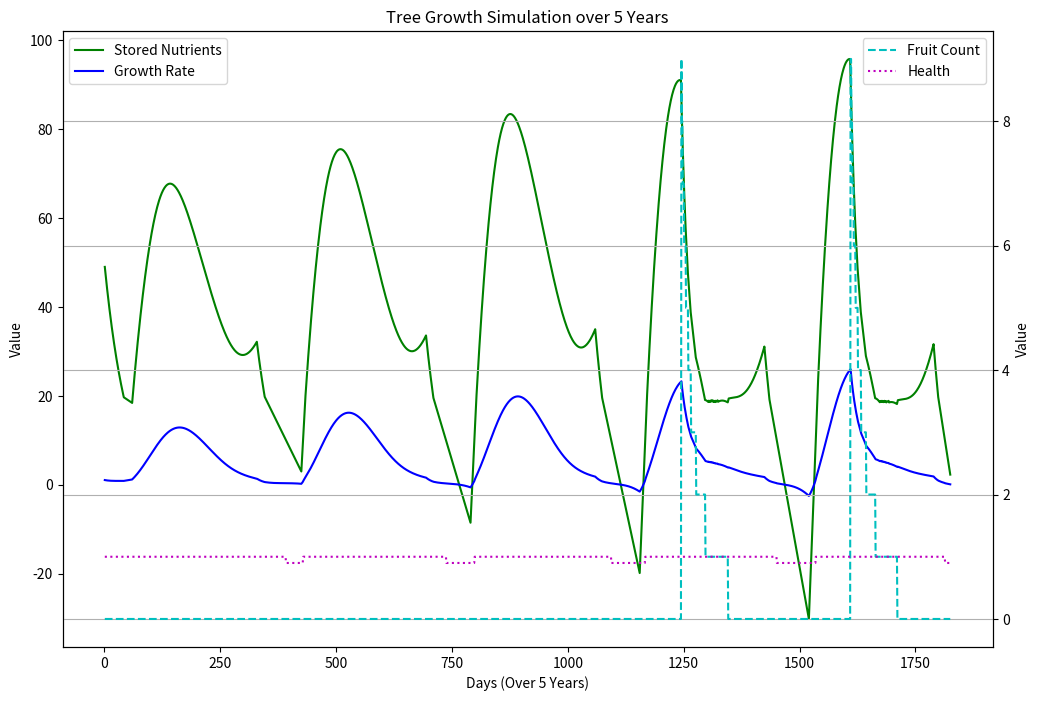

The script that saved this image:
import math
import datetime
import matplotlib.pyplot as plt
from typing import Dict, Any

# The base class for the triadic design philosophy
class DynamicAspect:
    pass

# The EnergyAspect deals with the energy requirements and production of the tree, primarily through photosynthesis.
class EnergyAspect(DynamicAspect):
    def __init__(self, input: Dict[str, Any], state: Dict[str, Any], output: Dict[str, Any], latitude: float, initial_nutrients: float = 100.0):
        super().__init__()
        self.input = input
        self.state = state
        self.output = output
        self.latitude = latitude
        # Leaves play a crucial role in photosynthesis, this variable indicates if the tree has leaves or not.
        self.has_leaves = True
        self.state["stored_nutrients"] = initial_nutrients
        self.state["tree_size"] = 1.0  # "1" represents the initial size of the tree.

    # Photosynthesis is a key energy-generating mechanism for trees. It uses sunlight to convert CO2 and water into sugars.
    def photosynthesis(self, day_of_year, temperature, humidity, CO2_concentration, a=1):
        if not self.has_leaves:
            return 0
        
        # Optimum conditions for photosynthesis are considered to be 25°C for temperature and 50% for humidity. 
        # The further away from these values, the lower the photosynthesis efficiency.
        temperature_factor = max(0, 1 - abs(25 - temperature) * 0.05)
        humidity_factor = max(0, 1 - abs(50 - humidity) * 0.01)
        
        # CO2 is vital for photosynthesis. As the CO2 concentration increases from the "normal" atmospheric level (400 parts per million),
        # photosynthesis rate can increase since plants have more CO2 to work with.
        CO2_factor = CO2_concentration / 400
        
        # Calculate the day length based on latitude and time of year.
        # This is important because photosynthesis can only occur during daylight hours.
        latitude_rad = math.radians(self.latitude)
        seasonal_factor = math.cos(2 * math.pi * day_of_year / 365.25)
        D = 12 * (1 + math.cos(latitude_rad * seasonal_factor))

        # Declination and solar intensity factors ensure the angle and intensity of sunlight are accounted for.
        declination = 23.44 * math.sin(2 * math.pi * (day_of_year + 10) / 365.25)
        declination_rad = math.radians(declination)
        I = math.cos(latitude_rad - declination_rad)

        # Trees with larger canopies capture more sunlight, hence the photosynthesis multiplication factor.
        leaf_area_multiplier = 1 + 0.1 * self.state["tree_size"]
        
        # The resulting value is a composite of all these factors.
        return a * D * I * temperature_factor * humidity_factor * CO2_factor * leaf_area_multiplier

    # Water requirement varies with temperature.
    def water_requirement(self, temperature):
        base_requirement = 40 / 7
        if temperature > 30:
            return base_requirement * 1.5
        elif temperature < 15:
            return base_requirement * 0.75
        return base_requirement

    # Captures energy consumption for respiration and growth of the tree.
    def respiration_and_growth(self):
        # Respiration rate is proportional to tree size.
        respiration_rate = 0.05 * self.state["tree_size"]
        
        # Bud/root growth depends on nutrient availability.
        bud_root_growth_rate = 0.02 * self.state["stored_nutrients"] if self.state["stored_nutrients"] > 20 else 0

        # Total consumption is the sum of respiration and growth.
        total_consumption = respiration_rate + bud_root_growth_rate
        self.state["stored_nutrients"] -= total_consumption

        # Increase tree size only if there are sufficient nutrients for growth
        if self.state["stored_nutrients"] > 20:
            self.state["tree_size"] += 0.01

        return total_consumption      

    # Integrates the photosynthesis and respiration processes.
    def generate_energy(self, sunlight, water, day_of_year, temperature, humidity, CO2_concentration):
        # Initial assumption is that energy generation is 0.
        if self.has_leaves:
            # Only if the tree has leaves, will it perform photosynthesis.
            photosynthesis_efficiency = self.photosynthesis(day_of_year, temperature, humidity, CO2_concentration)
            energy_generated = sunlight * water * 0.1 * photosynthesis_efficiency
            self.state["stored_nutrients"] += energy_generated
        
        total_consumption = self.respiration_and_growth()
        net_energy = 0 if not self.has_leaves else (energy_generated - total_consumption)
        
        return net_energy

# Logic aspect deals with the tree's internal logic that decides growth and fruit production.
class LogicAspect(DynamicAspect):
    def __init__(self, input: Dict[str, Any], state: Dict[str, Any], output: Dict[str, Any]):
        super().__init__()
        self.input = input
        self.state = state
        self.output = output
    
    def seasonal_multiplier(self, day_of_year):
        return 1 - 0.8 * (math.cos(math.pi * day_of_year / 182.5))
 

    # Determines how the tree will grow and if it will produce fruit based on the current conditions, tree age, and health.
    def decide_growth_and_fruit_production(self, stored_nutrients, day_of_year, tree_age, tree_size, health):  
        # The growth rate is influenced by the tree's current size and the amount of stored nutrients.
        growth_multiplier = 1 + 0.05 * tree_size
        growth_multiplier *= health  # Modifying the growth multiplier based on the tree's health

        # The seasonal multiplier uses the time of year to represent the fact that growth may be better during certain seasons.
        growth_rate = stored_nutrients * 0.1 * self.seasonal_multiplier(day_of_year) * growth_multiplier
        fruit_count = 0

        # Modelling a tree that starts producing fruit after 3 years and continues until 5 years.
        # The fruit production is also influenced by the stored nutrients and the time of year.
        if 150 <= day_of_year <= 250 and stored_nutrients > 10 and 3 <= tree_age <= 5:
            fruit_production_multiplier = max(0.5, health)  # Trees in better health produce more fruits
            fruit_count = int(stored_nutrients // 10 * fruit_production_multiplier)  # Using int() to ensure whole fruits
            # Producing fruits consumes stored nutrients.
            stored_nutrients -= fruit_count * 0.5

        return growth_rate, stored_nutrients, fruit_count

# Control aspect assesses the overall health of the tree.
class ControlAspect(DynamicAspect):
    def __init__(self, input: Dict[str, Any], state: Dict[str, Any], output: Dict[str, Any]):
        super().__init__()
        self.input = input
        self.state = state
        self.output = output
    
    def assess_health(self, stored_nutrients, disease_factor):
        health = 1.0  # Assuming full health initially
        health -= disease_factor  # Reduce health by disease factor
        if stored_nutrients < 10:  # If nutrients are too low, health decreases
            health -= 0.1
        return health

# The Tree class integrates all the aspects and represents a holistic model of a tree.
class Tree:
    def __init__(self, latitude, initial_nutrients: float = 800.0):
        self.age = 0
        self.triadic_aspect = {
            "energy": EnergyAspect({}, {"stored_nutrients": 0, "tree_size": 1.0}, {}, latitude, initial_nutrients),
            "logic": LogicAspect({}, {}, {}),
            "control": ControlAspect({}, {"health": 1.0}, {})
        }
    
    def daily_update(self, sunlight, water, day_of_year, temperature, humidity, CO2_concentration, disease_factor):
        self.age += 1/365  # Age the tree by one day
        self.triadic_aspect["energy"].has_leaves = not (330 <= day_of_year <= 365 or 1 <= day_of_year <= 60)
        self.triadic_aspect["energy"].generate_energy(sunlight, water, day_of_year, temperature, humidity, CO2_concentration)
        stored_nutrients = self.triadic_aspect["energy"].state["stored_nutrients"]
        health = self.triadic_aspect["control"].assess_health(stored_nutrients, disease_factor)
        
        tree_size = self.triadic_aspect["energy"].state["tree_size"]
        growth_rate, updated_nutrients, fruit_count = self.triadic_aspect["logic"].decide_growth_and_fruit_production(stored_nutrients, day_of_year, self.age, tree_size, health)  # Passing health as an argument
        
        self.triadic_aspect["energy"].state["stored_nutrients"] = updated_nutrients
        self.triadic_aspect["energy"].output["growth_rate"] = growth_rate
        self.triadic_aspect["logic"].output["fruit_count"] = fruit_count
        self.triadic_aspect["control"].state["health"] = health
        self.triadic_aspect["control"].output["health_status"] = "Healthy" if health >= 0.9 else ("Unhealthy" if health <= 0.6 else "Average")

    def get_data(self):
        energy_data = {
            "stored_nutrients": self.triadic_aspect["energy"].state["stored_nutrients"],
            "growth_rate": self.triadic_aspect["energy"].output["growth_rate"],
            "tree_size": self.triadic_aspect["energy"].state["tree_size"]
        }

        logic_data = {
            "fruit_count": self.triadic_aspect["logic"].output["fruit_count"]
        }

        control_data = {
            "health": self.triadic_aspect["control"].state["health"],
            "health_status": self.triadic_aspect["control"].output["health_status"]
        }

        return {
            "age": self.age,
            "energy": energy_data,
            "logic": logic_data,
            "control": control_data
        }

# The simulation function simulates the growth of a tree over a set number of years.
def simulate_growth(years=5):
    # Latitude is set to represent London, UK. Latitude can influence sunlight duration and intensity.
    latitude = 51.509865
    tree = Tree(latitude,50)

    # The simulation runs for a set number of days, assuming no leap years.
    total_days = years * 365
    
    days = range(1, total_days + 1)
    stored_nutrients_list, growth_rate_list, fruit_count_list, health_list = [], [], [], []

    for day in days:
        # For simplicity, the following parameters are kept constant for each day in the simulation.
        # Real-world applications would involve more variability and be sourced from weather data sets.
        sunlight = 1.0  # assuming full sunlight
        water = 1.0  # assuming enough water
        temperature = 20  # in Celsius
        humidity = 50  # in percentage
        CO2_concentration = 400  # in ppm
        disease_factor = 0.0  # 0 for no disease, 1 for highest disease factor
        
        day_of_year = (day - 1) % 365 + 1  # Convert the day of the total simulation to the day of the current year
        tree.daily_update(sunlight, water, day_of_year, temperature, humidity, CO2_concentration, disease_factor)

        data = tree.get_data()
        stored_nutrients_list.append(data["energy"]["stored_nutrients"])
        growth_rate_list.append(data["energy"]["growth_rate"])
        fruit_count_list.append(data["logic"]["fruit_count"])
        health_list.append(data["control"]["health"])

    # This section generates a visual representation of the tree's growth over the given number of years.
    fig, ax1 = plt.subplots(figsize=(12, 8))

    # Plotting stored nutrients and growth rate on the primary y-axis
    ax1.plot(days, stored_nutrients_list, label="Stored Nutrients", color='g')
    ax1.plot(days, growth_rate_list, label="Growth Rate", color='b')
    ax1.set_ylabel('Value')
    ax1.set_xlabel('Days (Over {} Years)'.format(years))
    ax1.legend(loc='upper left')

    # Create a second y-axis and plot fruit count and health on it
    ax2 = ax1.twinx()
    ax2.plot(days, fruit_count_list, label="Fruit Count", color='c', linestyle='dashed')
    ax2.plot(days, health_list, label="Health", color='m', linestyle='dotted')
    ax2.set_ylabel('Value')
    ax2.legend(loc='upper right')

    plt.title("Tree Growth Simulation over {} Years".format(years))
    plt.grid(True)
    plt.show()

#Run the simulation over the course of 5 years
simulate_growth(5)
